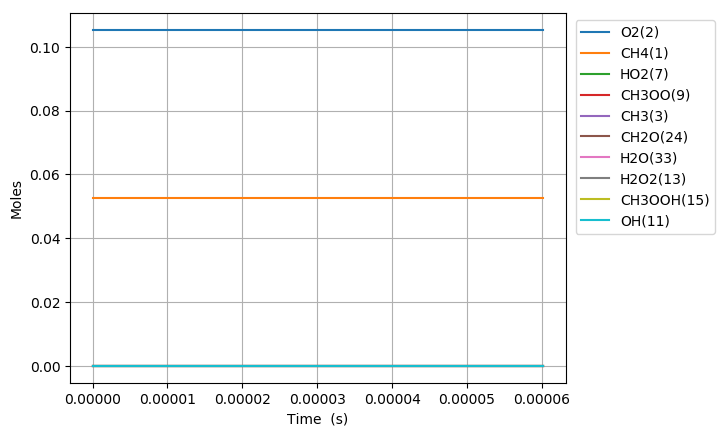

Source data for this figure (header and first rows):
Time (s), Volume (m^3), N2, Ar, He, Ne, CH4(1), O2(2), CH3(3), HO2(7), CH3OO(9), CH3O2(17), OH(11), CH2O(24), H2O(33), H2O2(13), CH3OOH(15), CH3O(19), H(4), C2H6O2(21), HCO(39), CO(40), CHO3(66), acetyl(76)
0.0, 0.003443, 0.8421, 0.0, 0.0, 0.0, 0.05263, 0.1053, 0.0, 0.0, 0.0, 0.0, 0.0, 0.0, 0.0, 0.0, 0.0, 0.0, 0.0, 0.0, 0.0, 0.0, 0.0, 0.0
1e-15, 0.003443, 0.8421, 0.0, 0.0, 0.0, 0.05263, 0.1053, 9.4913747528454587e-23, 9.4913259564801793e-23, 4.9103271530281179e-30, 2.8427460291876693e-43, 3.918618750944074e-40, 4.5106612242386307e-44, 3.1184800835408822e-48, 4.2714981379133832e-36, 1.0404675939585636e-43, 3.632988103080195e-46, 4.9287397139268474e-28, -1.6377156606293604e-57, 7.4907417936690892e-60, 4.2427261231463779e-66, 1.60292359007558e-66, -2.1315082117754213e-96
3.0000000000000002e-15, 0.003443, 0.8421, 0.0, 0.0, 0.0, 0.05263, 0.1053, 3.1185944003100495e-22, 3.1185785285852471e-22, 3.2267863407363974e-29, 2.5690760547969602e-42, 2.5753324223278114e-39, 5.3651820997102626e-43, 2.9404722960780999e-47, 2.8069844906393989e-35, 9.8101628486105521e-43, 3.4253887055641229e-45, 1.6194402876014267e-27, 9.685918011888547e-56, 1.1050033418074217e-58, 7.4709020945238086e-65, 2.8225449512921083e-65, 1.0253739332048538e-94
7e-15, 0.003443, 0.8421, 0.0, 0.0, 0.0, 0.05263, 0.1053, 6.9151430668530604e-22, 6.91510891138754e-22, 1.7536879665672046e-28, 3.0356523726721386e-41, 1.4013259413986044e-38, 1.9803521750194873e-41, 4.7548098774136515e-46, 1.5255350492980326e-34, 1.5844856739530807e-41, 5.5325206127668338e-44, 3.5909150436602755e-27, 1.8688000411931874e-54, 1.3265353645439307e-56, 3.0128481528147289e-62, 1.1382694000651753e-62, 4.7556383375416156e-91
1.5e-14, 0.003443, 0.8421, 0.0, 0.0, 0.0, 0.05263, 0.1053, 1.4508237257334811e-21, 1.4508169677527227e-21, 7.758313637952619e-28, 1.9683522636650125e-40, 6.21767105601448e-38, 2.6966250026053424e-40, 4.4339540286858869e-45, 6.7489670583700137e-34, 1.4736008449541549e-40, 5.1453462987255732e-43, 7.5338107724622809e-27, 3.3511310804309736e-53, 3.7152070630908625e-55, 1.7135511911770674e-60, 6.4738836986077084e-61, 1.0574655169024313e-88
3.1e-14, 0.003443, 0.8421, 0.0, 0.0, 0.0, 0.05263, 0.1053, 2.9694413067891843e-21, 2.9694291211946931e-21, 3.2337982381830069e-27, 1.0363986446055017e-39, 2.6094014937842384e-37, 2.9008328614970907e-39, 3.7659402506387457e-44, 2.8130866312448841e-33, 1.2437161551528715e-39, 4.342661202070013e-42, 1.5419387102679522e-26, 5.7340300882571715e-52, 8.0791702729521072e-54, 7.4929705670023199e-59, 2.8308823609345478e-59, 1.8948699913808704e-86
6.300000000000001e-14, 0.003443, 0.8421, 0.0, 0.0, 0.0, 0.05263, 0.1053, 6.0066714407465043e-21, 6.0066534289347234e-21, 1.3177890447826303e-26, 4.8248628851319587e-39, 1.0789233480629169e-36, 2.7399198037891114e-38, 3.1241752001222371e-43, 1.1463480577650288e-32, 1.0179128417956578e-38, 3.5542265414305976e-41, 3.1189679300572413e-26, 9.4741983626031704e-51, 1.5367915803097573e-52, 2.8603139950058515e-57, 1.0806410930346655e-57, 2.9288901693705815e-84
1.2700000000000001e-13, 0.003443, 0.8421, 0.0, 0.0, 0.0, 0.05263, 0.1053, 1.2081111596112792e-20, 1.208110204783876e-20, 5.3178640714215229e-26, 2.0898577275885038e-38, 4.4829999638651738e-36, 2.3962532368532657e-37, 2.5956948873280319e-42, 4.6260324862544046e-32, 8.2295842495994435e-38, 2.8735058532268792e-40, 6.2726822222194523e-26, 1.5395937841338739e-49, 2.7003607156543597e-51, 1.0074661698226266e-55, 3.8062576410300802e-56, 4.1519435825032563e-82
2.55e-13, 0.003443, 0.8421, 0.0, 0.0, 0.0, 0.05263, 0.1053, 2.422991145719593e-20, 2.4229999299339729e-20, 2.1362986066812956e-25, 8.7055243431382804e-38, 1.9054321565959538e-35, 2.0077262643124513e-36, 2.2005153522970065e-41, 1.8583823907844137e-31, 6.6171206587116239e-37, 2.3104820625982858e-39, 1.2578734517614872e-25, 2.4821751260586034e-48, 4.5373373089053816e-50, 3.3902565850405146e-54, 1.2808555787790938e-54, 5.6056823947252553e-80
5.11e-13, 0.003443, 0.8421, 0.0, 0.0, 0.0, 0.05263, 0.1053, 4.852718938511612e-20, 4.852779385708922e-20, 8.5632682658116954e-25, 3.5540797648901619e-37, 8.4775546545011195e-35, 1.6444471373704275e-35, 1.9471636323813789e-40, 7.4493097071662194e-31, 5.3068459815331485e-36, 1.8529715242108963e-38, 2.5185336357530371e-25, 3.9864357864355862e-47, 7.4433358318059997e-49, 1.1131667134056116e-52, 4.205596271884892e-53, 7.3722055095881722e-78
1e-12, 0.003443, 0.8421, 0.0, 0.0, 0.0, 0.05263, 0.1053, 9.4937557355787822e-20, 9.4940378201759543e-20, 3.3133008543546194e-24, 1.3877029926049758e-36, 3.9227507997760904e-34, 1.2788498287197237e-34, 1.7775447682741229e-39, 2.8823319016633437e-30, 4.0835425874493527e-35, 1.4258268708892161e-37, 4.924491178379258e-25, 6.120947487076172e-46, 1.1550549163864239e-47, 3.4512187457886317e-51, 1.3038853280619941e-51, 9.1353078177075402e-76
1.023e-12, 0.003443, 0.8421, 0.0, 0.0, 0.0, 0.05263, 0.1053, 9.7120458098784646e-20, 9.7123383191386169e-20, 3.4288640499349655e-24, 1.4362567459192233e-36, 4.0673824821677005e-34, 1.3312656112240216e-34, 1.8519927300651815e-39, 2.9828640517896722e-30, 4.2506504274366918e-35, 1.4841748944572466e-37, 5.0376548255784467e-25, 6.3900947056732069e-46, 1.2058816972362652e-47, 3.6083102544027535e-51, 1.3632351755116716e-51, 9.5615173730042031e-76
2.047e-12, 0.003443, 0.8421, 0.0, 0.0, 0.0, 0.05263, 0.1053, 1.9430184723591874e-19, 1.9431456273363686e-19, 1.3722233177872375e-23, 5.774409788228417e-36, 2.166370049635738e-33, 1.0713574350826267e-33, 1.9505969954010994e-38, 1.193772072482095e-29, 3.4025081622516514e-34, 1.1880199257053602e-36, 1.0067115843303529e-24, 1.0233123815001162e-44, 1.9409151983450361e-46, 1.1617935282742303e-49, 4.3892968244025407e-50, 1.2306693090107011e-73
4.095e-12, 0.003443, 0.8421, 0.0, 0.0, 0.0, 0.05263, 0.1053, 3.8864403457701039e-19, 3.8869692530052755e-19, 5.4899922520615663e-23, 2.3155596147131087e-35, 1.2977110269363244e-32, 8.5960384462203964e-33, 2.3100964096025798e-37, 4.7763396430883599e-29, 2.7226822095143681e-33, 9.506293514179873e-36, 2.0091034808833488e-24, 1.6378713772949926e-43, 3.1126851479260434e-45, 3.7268287269202768e-48, 1.4080030834773485e-48, 1.5761948283224573e-71
8.191e-12, 0.003443, 0.8421, 0.0, 0.0, 0.0, 0.05263, 0.1053, 7.7724606334371403e-19, 7.774616642666441e-19, 2.1960128830429672e-22, 9.2729957671747919e-35, 8.6388072930352906e-32, 6.8863404294311656e-32, 3.0469515843774599e-36, 1.910785997967628e-28, 2.1782271828077077e-32, 7.6049589334077015e-35, 3.9999832684292184e-24, 2.6205848151713938e-42, 4.9795297942242078e-44, 1.1924982755493762e-46, 4.5052435982759633e-47, 2.0093617650684276e-69
1e-11, 0.003443, 0.8421, 0.0, 0.0, 0.0, 0.05263, 0.1053, 9.4879959639704575e-19, 9.4915977514098388e-19, 3.6504652321040704e-22, 1.5419365772643494e-34, 2.0450269586249088e-31, 1.7537391150422228e-31, 1.1990841254364362e-35, 3.1767455614229302e-28, 5.5446851701508499e-32, 1.9357178384414506e-34, 4.8671440697617249e-24, 1.129764092070268e-41, 2.1426094512553124e-43, 9.3337738635385145e-46, 3.5262346974914964e-46, 5.775739080808532e-68
1.6383e-11, 0.003443, 0.8421, 0.0, 0.0, 0.0, 0.05263, 0.1053, 1.5541208796913605e-18, 1.5549911967611658e-18, 8.7824549192555463e-22, 3.7106640369054042e-34, 6.2126645383697172e-31, 5.5119290958098247e-31, 4.3549076612864281e-35, 7.6436443417077217e-28, 1.7423127034833692e-31, 6.0824517663450624e-34, 7.9268938734684022e-24, 4.1914362380960354e-41, 7.945728445013928e-43, 3.8060010501534456e-45, 1.4378782561122596e-45, 2.5446257012349522e-67
3.2767e-11, 0.003443, 0.8421, 0.0, 0.0, 0.0, 0.05263, 0.1053, 3.1065546864672418e-18, 3.1100504740299078e-18, 3.5113609623051996e-21, 1.4840087462237132e-33, 4.6889972531521109e-30, 4.4091620691631039e-30, 6.5492717962318381e-34, 3.0575579677041038e-27, 1.3932604370928459e-30, 4.862981617006852e-33, 1.5567288657526829e-23, 6.700329776134361e-40, 1.2629770918380983e-41, 1.2100815236127517e-43, 4.5714421620118632e-44, 3.1846870138486609e-65
6.5535e-11, 0.003443, 0.8421, 0.0, 0.0, 0.0, 0.05263, 0.1053, 6.2061680911875593e-18, 6.2201698324604462e-18, 1.4031805297856623e-20, 5.9311263575526334e-33, 3.6359341346868964e-29, 3.5247407821230172e-29, 1.0136402189833567e-32, 1.223043366094815e-26, 1.1136023072780704e-29, 3.8854022929414538e-32, 3.0039598262311402e-23, 1.0700528312232864e-38, 1.9933850710581126e-40, 3.8206638346265667e-42, 1.4432720389356688e-42, 3.8978065257364901e-63
9.999999999999999e-11, 0.003443, 0.8421, 0.0, 0.0, 0.0, 0.05263, 0.1053, 9.4552907983649438e-18, 9.491358598732128e-18, 3.6111595089326529e-20, 1.5264966329323244e-32, 1.6754753956733044e-28, 1.6474340466956316e-28, 8.8529157544297174e-32, 3.1526392099638864e-26, 5.2044846247145409e-29, 1.8146305798175433e-31, 4.3731831315753366e-23, 9.4771523508704675e-38, 1.7269532265579928e-39, 6.4415949846892352e-41, 2.4330215691874228e-41, 2.4241693612181004e-61
1.31071e-10, 0.003443, 0.8421, 0.0, 0.0, 0.0, 0.05263, 0.1053, 1.2384450573055457e-17, 1.2440411439493118e-17, 5.6017039703014663e-20, 2.3679640397592057e-32, 2.8581675491356462e-28, 2.8148706107677498e-28, 1.5920205183179289e-31, 4.8922147928699051e-26, 8.8925102879981225e-29, 3.1002842366030508e-31, 5.6075698230115623e-23, 1.7056348322869821e-37, 3.1041334658761059e-39, 1.1904401111737287e-40, 4.4963328305843596e-41, 4.5744748524931923e-61
2.62143e-10, 0.003443, 0.8421, 0.0, 0.0, 0.0, 0.05263, 0.1053, 2.4657814299876331e-17, 2.4880904087020898e-17, 2.2318881734278769e-19, 9.4350246860176387e-32, 2.2591900642560864e-27, 2.2437478785818339e-27, 2.5157303434978088e-30, 1.9568948245362068e-25, 7.0879526366375539e-28, 2.4674090770227448e-30, 9.8641045089540948e-23, 2.70847750432819e-36, 4.7123961474686684e-38, 3.6174635462479177e-39, 1.3659602883485847e-39, 4.9768108840841865e-59
5.24287e-10, 0.003443, 0.8421, 0.0, 0.0, 0.0, 0.05263, 0.1053, 4.8876282446161176e-17, 4.9761915359360076e-17, 8.8579196188337947e-19, 3.7446408914805343e-31, 1.7851786084560127e-26, 1.7819731272257412e-26, 3.9757607094481098e-29, 7.8276007247694795e-25, 5.6290736893946134e-27, 1.9536485716641381e-29, 1.5750089240224994e-22, 4.2688084027036569e-35, 6.8316631409201093e-37, 1.0505216063751748e-37, 3.9646490440244101e-38, 4.7705828298609166e-57
9.999999999999999e-10, 0.003443, 0.8421, 0.0, 0.0, 0.0, 0.05263, 0.1053, 9.1666284420445103e-17, 9.4913562643880387e-17, 3.2474979213101013e-18, 1.3728754487729741e-30, 1.288411443537431e-25, 1.2914494830211616e-25, 5.7042602127667675e-28, 2.9134787056455932e-24, 4.0794826477727538e-26, 1.4074638516641338e-28, 2.1399936744629526e-22, 6.054502500883586e-34, 8.3821451248527776e-36, 2.5753731532643727e-36, 9.7089629619612217e-37, 3.441187726987244e-55
1.0485750000000002e-09, 0.003443, 0.8421, 0.0, 0.0, 0.0, 0.05263, 0.1053, 9.6035566626104512e-17, 9.9523992181953947e-17, 3.4886514466061387e-18, 1.4748231184683174e-30, 1.4017425502745939e-25, 1.4051235347545686e-25, 6.2461251233094754e-28, 3.1310461414864631e-24, 4.438559747135875e-26, 1.5312311413066854e-28, 2.197684202686157e-22, 6.6291383047491294e-34, 9.168286970319912e-36, 2.8276173471729906e-36, 1.0659861073103698e-36, 3.7876957753878586e-55
2.0971510000000003e-09, 0.003443, 0.8421, 0.0, 0.0, 0.0, 0.05263, 0.1053, 1.8551175032939879e-16, 1.9904822062988847e-16, 1.3536759069569095e-17, 5.7226740799358642e-30, 1.084141082882552e-24, 1.0926810290550143e-24, 9.6714268530674052e-27, 1.2524200760299659e-23, 3.4515282890658955e-25, 1.1766069923337571e-27, 2.6480373882260547e-22, 9.9151266160484729e-33, 1.0974601779138321e-34, 6.8006791683021945e-35, 2.5582563814209526e-35, 2.307085321651885e-53
4.194303e-09, 0.003443, 0.8421, 0.0, 0.0, 0.0, 0.05263, 0.1053, 3.4702636318588074e-16, 3.9809672816841156e-16, 5.1070742483763867e-17, 2.1590239668378949e-29, 8.1363096814102026e-24, 8.2774824185366545e-24, 1.4546128717409506e-25, 5.0096839860588554e-23, 2.6145742248268906e-24, 8.706263922531106e-27, 2.8544401865562275e-22, 1.4049747116776603e-31, 1.1367140973016703e-33, 1.4182168094881884e-33, 5.3119521737529267e-34, 1.0751015244571795e-51
8.388607e-09, 0.003443, 0.8421, 0.0, 0.0, 0.0, 0.05263, 0.1053, 6.1295579554171766e-16, 7.9619370213131161e-16, 1.8323854224580176e-16, 7.74644796835232e-29, 5.7777357560933701e-23, 5.9837546560790699e-23, 2.0739963651450902e-24, 2.0038739102944601e-22, 1.8899435141231133e-23, 6.0137725988134137e-26, 2.9269142799155863e-22, 1.795297346526022e-30, 1.0056996227425714e-32, 2.5309988869929058e-32, 9.3982676715132012e-33, 3.7529522859140718e-50
9.999999999999999e-09, 0.003443, 0.8421, 0.0, 0.0, 0.0, 0.05263, 0.1053, 6.847202078914864e-16, 9.4913694186090161e-16, 2.6441754089614857e-16, 1.1178309988585045e-28, 1.1848389036097259e-22, 1.2533725261086106e-22, 6.8675270805206467e-24, 3.1586636859277016e-22, 3.9584449539740058e-23, 1.1962469779616588e-25, 2.9376939101946958e-22, 5.1771418017320441e-30, 2.2716157808665076e-32, 9.4636018476100261e-32, 3.4671677919941001e-32, 2.173730935192384e-49
1.6777215e-08, 0.003443, 0.8421, 0.0, 0.0, 0.0, 0.05263, 0.1053, 9.8654778927172088e-16, 1.5923873583911812e-15, 6.0584109637771727e-16, 2.561207429155245e-28, 3.7380411620930132e-22, 4.0081666100976098e-22, 2.7028213062899865e-23, 8.0154916535732407e-22, 1.2658171827355662e-22, 3.6981568015861261e-25, 2.9830310017806941e-22, 1.9400541661039556e-29, 7.5958203514336684e-32, 3.8620822199031952e-31, 1.4096687408673513e-31, 9.7376122771814284e-49
2.5165823e-08, 0.003443, 0.8421, 0.0, 0.0, 0.0, 0.05263, 0.1053, 1.250470378644221e-15, 2.3885807147242696e-15, 1.138113094147925e-15, 4.8114006012165217e-28, 9.5087247051955474e-22, 1.041411214141464e-21, 9.0506052531068657e-23, 1.7032911887717718e-21, 3.2886598723394119e-22, 9.1312884536231088e-25, 3.0333781629412423e-22, 6.2845798541014009e-29, 2.0452178753858729e-31, 1.357947261914333e-30, 4.9142908282305233e-31, 4.4100315865015141e-48
3.3554431e-08, 0.003443, 0.8421, 0.0, 0.0, 0.0, 0.05263, 0.1053, 1.43839868425959e-15, 3.1847737706347735e-15, 1.7463793911678501e-15, 7.3828617291417305e-28, 1.8127453727266897e-21, 2.0244296667072288e-21, 2.1152034554529529e-22, 2.9056130381824656e-21, 6.3925530670709325e-22, 1.6955428763017108e-24, 3.0833780737749227e-22, 1.3888029078566516e-28, 4.061228552871865e-31, 3.2875482019309336e-30, 1.1804110632645946e-30, 1.203220683818348e-47
5.0331647e-08, 0.003443, 0.8421, 0.0, 0.0, 0.0, 0.05263, 0.1053, 1.7024378254286401e-15, 4.7771591774374349e-15, 3.0747294681601487e-15, 1.2998495419042503e-27, 4.2283593779777506e-21, 4.8787425315128354e-21, 6.4967067205084627e-22, 6.0156978736712653e-21, 1.5404226283633329e-21, 3.7935163944951473e-24, 3.1833872671276134e-22, 3.8262902443342791e-28, 1.0021200725591003e-30, 1.0601674351534438e-29, 3.7559827492519265e-30, 4.7591884285280865e-47
6.7108863e-08, 0.003443, 0.8421, 0.0, 0.0, 0.0, 0.05263, 0.1053, 1.8402846005316129e-15, 6.3695434796943092e-15, 4.5292719365520057e-15, 1.9147610857321587e-27, 7.722923606088831e-21, 9.1872488413134607e-21, 1.4625284538819775e-21, 1.023111841934637e-20, 2.9005637593259183e-21, 6.6740298969825229e-24, 3.2835289493412916e-22, 7.8218967800938004e-28, 1.9168291588420295e-30, 2.4760969098254313e-29, 8.6719634622302964e-30, 1.1481627286449283e-46
9.999999999999998e-08, 0.003443, 0.8421, 0.0, 0.0, 0.0, 0.05263, 0.1053, 1.9837567257839001e-15, 9.4913529267036281e-15, 7.5076229032547941e-15, 3.1738665835912456e-27, 1.7631302863007154e-20, 2.260221314612658e-20, 4.9646151294162961e-21, 2.2006186114965205e-20, 7.1346119897497643e-21, 1.4127925179069909e-23, 3.480040043165749e-22, 2.1385806693739611e-27, 4.8300843388552197e-30, 9.2154873607057758e-29, 3.1142951125043508e-29, 4.8636578506197335e-46
1.00663295e-07, 0.003443, 0.8421, 0.0, 0.0, 0.0, 0.05263, 0.1053, 1.9849229288317954e-15, 9.5543084586339879e-15, 7.569412561226915e-15, 3.1999883199737245e-27, 1.7872772468605978e-20, 2.2940431296302308e-20, 5.0612406337656309e-21, 2.2291478110652258e-20, 7.2413532279160543e-21, 1.4302858019783435e-23, 3.4840055055333157e-22, 2.17374149679463e-27, 4.9040927870289169e-30, 9.4053944793361947e-29, 3.1770948797201169e-29, 4.9712501125331031e-46
1.34217727e-07, 0.003443, 0.8421, 0.0, 0.0, 0.0, 0.05263, 0.1053, 2.0327499162933676e-15, 1.2739066557210274e-14, 1.0706366405295172e-14, 4.5261436046112369e-27, 3.3030045750363812e-20, 4.6637855115587552e-20, 1.3591621398402955e-20, 4.1241400330981391e-20, 1.4718665130546958e-20, 2.4446486399643581e-23, 3.6848250271668677e-22, 4.6865854676083872e-27, 1.0187150846616007e-29, 2.795050372212695e-28, 9.0362472002956364e-29, 1.5053882095324131e-45
2.01326591e-07, 0.003443, 0.8421, 0.0, 0.0, 0.0, 0.05263, 0.1053, 2.1563044146230526e-15, 1.9108562978770305e-14, 1.6952385426267559e-14, 7.1666641643972516e-27, 7.1303813761390839e-20, 1.2302523609708179e-19, 5.1672118489210969e-20, 9.8951936585793788e-20, 3.8810859293521531e-20, 4.7936800628567742e-23, 4.0868876896133238e-22, 1.3235205326372151e-26, 2.7840342143342494e-29, 1.3377217747798886e-27, 3.855589280924569e-28, 7.7563186715609186e-45
3.3554431900000005e-07, 0.003443, 0.8421, 0.0, 0.0, 0.0, 0.05263, 0.1053, 2.417285133940486e-15, 3.1847479041186432e-14, 2.9430613924988205e-14, 1.2441867262206274e-26, 1.6270783631144503e-19, 3.8831854718151368e-19, 2.254635318923989e-19, 2.9131754596772721e-19, 1.2242274591233744e-19, 1.0413535433580118e-22, 4.8922202612793864e-22, 4.6287561612381482e-26, 9.2208989355106405e-29, 8.3474844700706888e-27, 1.9667262464137885e-27, 5.441330001358707e-44
6.039797750000001e-07, 0.003443, 0.8421, 0.0, 0.0, 0.0, 0.05263, 0.1053, 2.9429100885740151e-15, 5.7325004253967379e-14, 5.438369694223438e-14, 2.2990847098533354e-26, 3.6454870993564329e-19, 1.369125630511324e-18, 1.004226706308419e-18, 9.8381305487741753e-19, 4.3113257142247179e-19, 2.4992484942822517e-22, 6.5072538201949739e-22, 1.9307583426552217e-25, 3.441482837266158e-28, 6.0672053209543691e-26, 1.0423507187247767e-26, 4.8224756578660201e-43
9.999999999999997e-07, 0.003443, 0.8421, 0.0, 0.0, 0.0, 0.05263, 0.1053, 3.7187472262100389e-15, 9.4910845777127983e-14, 9.1197251904624869e-14, 3.8553871865146217e-26, 6.7327639082097224e-19, 4.1457309906592449e-18, 3.4721606946371102e-18, 2.9134465691987968e-18, 1.3028362365543273e-18, 5.6178322996087471e-22, 8.9025539538573246e-22, 7.4286102402606986e-25, 1.0955454249972286e-27, 3.6635197617942246e-25, 4.158634932761883e-26, 3.9105296011413996e-42
1.1408506870000001e-06, 0.003443, 0.8421, 0.0, 0.0, 0.0, 0.05263, 0.1053, 3.9946856428304221e-15, 1.082788286876228e-13, 1.0429055921579812e-13, 4.4089101107984623e-26, 7.8308014124461662e-19, 5.1332734135360524e-18, 4.349919394276118e-18, 3.5997504218628661e-18, 1.6128710588774555e-18, 6.7270046188944921e-22, 9.7544793053909118e-22, 9.3840058688601918e-25, 1.3627913808263841e-27, 4.750717446013879e-25, 5.2669893670193324e-26, 5.1298508615883457e-42
2.2145925110000004e-06, 0.003443, 0.8421, 0.0, 0.0, 0.0, 0.05263, 0.1053, 6.0983748317161547e-15, 2.1018158674773124e-13, 2.0410910037613967e-13, 8.6287645362528629e-26, 1.6279768353368986e-18, 1.9884974792564763e-17, 1.8260909872332344e-17, 1.3754524813994541e-17, 6.2207412087641233e-18, 2.039443766900742e-21, 1.6317091267711847e-21, 5.1858678245112872e-24, 5.5044583298184907e-27, 3.8226799923089512e-24, 2.466675747352458e-25, 6.3041937603231674e-41
4.3620761590000006e-06, 0.003443, 0.8421, 0.0, 0.0, 0.0, 0.05263, 0.1053, 1.0306167501306468e-14, 4.1396764373686765e-13, 4.0376572396814773e-13, 1.7069299499441254e-25, 3.3259645396726402e-18, 7.8387035474280328e-17, 7.510135137995636e-17, 5.3748598250489304e-17, 2.4312188928347262e-17, 6.8339962545448675e-21, 2.9711851796474303e-21, 3.118681450873337e-23, 2.2281585705827923e-26, 3.0924354893592853e-23, 1.0830565592367057e-24, 8.6206380725954677e-40
8.657043455e-06, 0.003443, 0.8421, 0.0, 0.0, 0.0, 0.05263, 0.1053, 1.8723422389663597e-14, 8.2146273549835134e-13, 8.0315800726941583e-13, 3.3953710698033892e-25, 6.7487471813075537e-18, 3.1220799822592003e-16, 3.0577234311401127e-16, 2.1241843906138104e-16, 9.5201515370874385e-17, 2.4482709227909062e-20, 5.7555312684810661e-21, 1.9173530247640138e-22, 9.0079047560988814e-26, 2.5005535343614454e-22, 4.5673432290852546e-24, 1.2665157428548378e-38
9.999999999999997e-06, 0.003443, 0.8421, 0.0, 0.0, 0.0, 0.05263, 0.1053, 2.135586928073482e-14, 9.4885505179765636e-13, 9.2806553642675653e-13, 3.9234208525061325e-25, 7.8271533237758584e-18, 4.2209750115457988e-16, 4.1475861252083437e-16, 2.8661628276274584e-16, 1.2797600947700782e-16, 3.246482571609577e-20, 6.6583600203207348e-21, 2.9072170203488843e-22, 1.2205971791747723e-25, 3.9637139889002562e-22, 6.2272715231999162e-24, 2.3416568478308184e-38
1.2952010751e-05, 0.003443, 0.8421, 0.0, 0.0, 0.0, 0.05263, 0.1053, 2.7142364422972515e-14, 1.2288816012124342e-12, 1.2026301679676206e-12, 5.0841498734155292e-25, 1.0197644415511725e-17, 6.6365036098106882e-16, 6.5432603575441712e-16, 4.4971376579221127e-16, 2.0001903970021757e-16, 5.0010660521094323e-20, 8.6429068708240931e-21, 5.0830797970512858e-22, 1.9235780989076672e-25, 7.1799501421233877e-22, 9.8760315581834666e-24, 4.7049709197177256e-38
1.7246978047e-05, 0.003443, 0.8421, 0.0, 0.0, 0.0, 0.05263, 0.1053, 3.5563010881099309e-14, 1.6362250194054505e-12, 1.602183029767047e-12, 6.7732698430114092e-25, 1.3672139618493243e-17, 1.1335014254573917e-15, 1.1216373633784959e-15, 7.6557855046074996e-16, 3.3800421768802155e-16, 8.3241504931126093e-20, 1.1631000275078718e-20, 1.0162292423222643e-21, 3.2934914672073242e-25, 1.5191869599952432e-21, 1.7021398676153563e-23, 1.3096722980691445e-37
2.5836912639e-05, 0.003443, 0.8421, 0.0, 0.0, 0.0, 0.05263, 0.1053, 5.2408356195311112e-14, 2.4507371325849365e-12, 2.4014806428290113e-12, 1.0152320999849755e-24, 2.0679668076782691e-17, 2.353478031735291e-15, 2.3376244753764013e-15, 1.5815327579961858e-15, 6.8952541083533026e-16, 1.6725025299483138e-19, 1.7836602639278529e-20, 2.6157041550282439e-21, 6.854980977826051e-25, 4.1677886403610914e-21, 3.5659700810794227e-23, 5.8933410167221525e-37
3.4426847231e-05, 0.003443, 0.8421, 0.0, 0.0, 0.0, 0.05263, 0.1053, 6.9260107757809976e-14, 3.2649780182051779e-12, 3.2010816226769441e-12, 1.3532654647586779e-24, 2.7777253962409378e-17, 4.0151844661751289e-15, 3.9973497326573981e-15, 2.6859520736893398e-15, 1.1569458889057988e-15, 2.7817778282828192e-19, 2.439412933816182e-20, 5.1912724010401202e-21, 1.1711467355786139e-24, 8.7512437417737849e-21, 6.1150135239888336e-23, 1.5806591644731358e-36
4.3016781823e-05, 0.003443, 0.8421, 0.0, 0.0, 0.0, 0.05263, 0.1053, 8.611883095249099e-14, 4.0789331308402627e-12, 4.0010127761813122e-12, 1.6914384112956317e-24, 3.4968170439521379e-17, 6.1550678021954918e-15, 6.1379853567076908e-15, 4.0990705230061001e-15, 1.7438372286408481e-15, 4.1685437258369136e-19, 3.1314396362650247e-20, 8.8721089919814703e-21, 1.7969822679714563e-24, 1.5984198635085194e-20, 9.4058307983778914e-23, 3.6582921566717613e-36
6.0196651007e-05, 0.003443, 0.8421, 0.0, 0.0, 0.0, 0.05263, 0.1053, 1.1985831434072389e-13, 5.7059985463791139e-12, 5.6019189529526348e-12, 2.368225602997987e-24, 4.9615961321404225e-17, 1.1930364688186046e-14, 1.1927078536923013e-14, 7.8683073037843006e-15, 3.2539006171443943e-15, 7.7231735934214912e-19, 4.6175741802123112e-20, 1.9744247102859003e-20, 3.4871058501259836e-24, 4.254411109593834e-20, 1.8307536227210484e-22, 1.3795332701595117e-35
